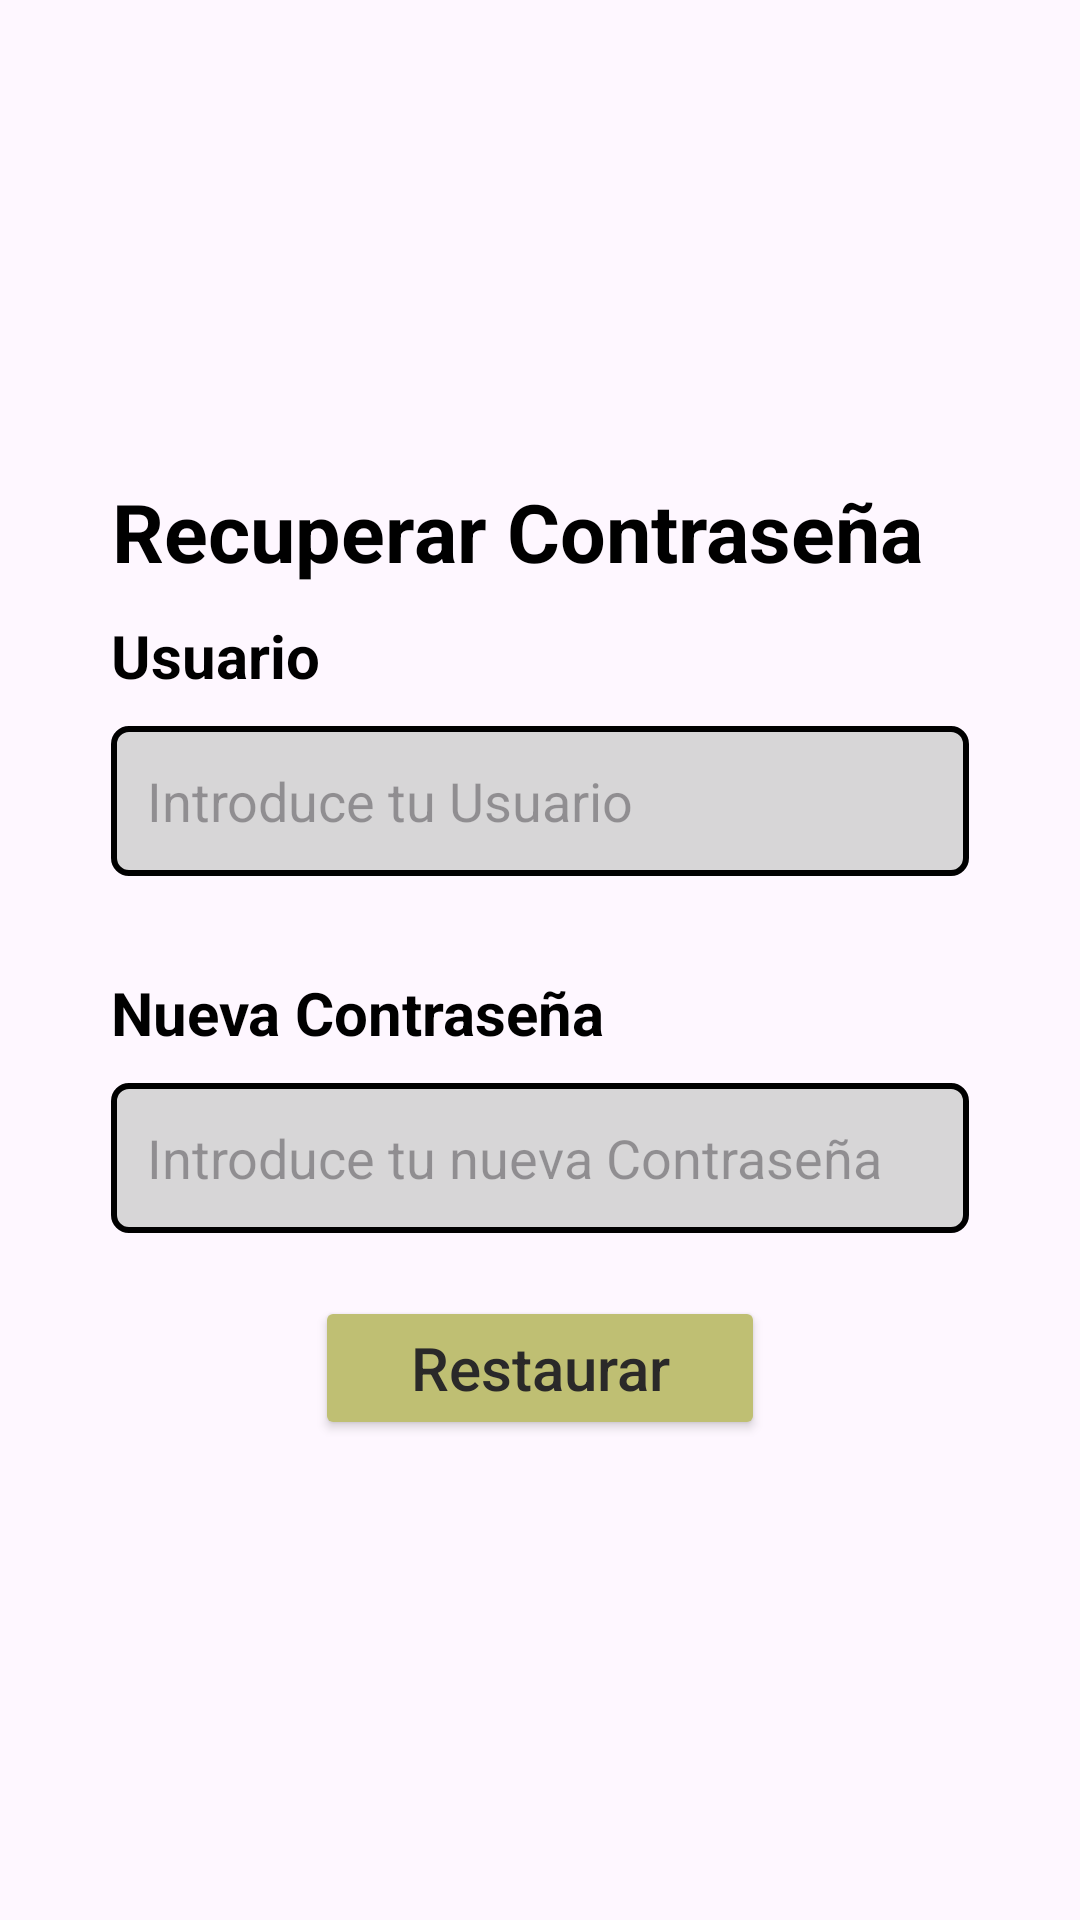

Reconstruct the res/layout file that produces this screen, plus the resources it refers to.
<!-- AndroidManifest.xml: application theme Theme.GePeTo -->
<!-- res/layout/fragment_restore_pop_up.xml -->
<?xml version="1.0" encoding="utf-8"?>
<androidx.constraintlayout.widget.ConstraintLayout xmlns:android="http://schemas.android.com/apk/res/android"
    android:layout_width="match_parent"
    android:layout_height="match_parent"
    xmlns:app="http://schemas.android.com/apk/res-auto">



    <LinearLayout

        android:id="@+id/linearLayout"
        android:layout_width="350sp"
        android:layout_height="wrap_content"
        android:orientation="vertical"
        android:padding="32dp"
        app:layout_constraintBottom_toBottomOf="parent"
        app:layout_constraintEnd_toEndOf="parent"
        app:layout_constraintStart_toStartOf="parent"
        app:layout_constraintTop_toTopOf="parent">

        <TextView
            android:id="@+id/textView6"
            android:layout_width="wrap_content"
            android:layout_height="wrap_content"
            android:text="@string/Restore"
            android:textAlignment="center"
            android:textColor="@color/black"
            android:layout_marginBottom="10sp"
            android:textSize="27sp"
            android:textStyle="bold"
            app:layout_constraintBottom_toTopOf="@+id/linearLayout"
            app:layout_constraintEnd_toEndOf="parent"
            app:layout_constraintStart_toStartOf="parent" />

        <TextView
            android:id="@+id/re_username"
            android:layout_width="match_parent"
            android:layout_height="wrap_content"
            android:text="@string/user_txt"
            android:textColor="@color/black"
            android:textSize="20sp"
            android:textStyle="bold" />

        <EditText
            android:id="@+id/rest_username"
            android:layout_width="match_parent"
            android:layout_height="50dp"
            android:layout_marginTop="10dp"
            android:background="@drawable/edittext_background"
            android:ems="10"
            android:hint="@string/introduce_tu_usuario"
            android:inputType="textEmailAddress"
            android:padding="12dp"
            android:textColor="@color/gray" />

        <TextView
            android:id="@+id/re_password"
            android:layout_width="match_parent"
            android:layout_height="wrap_content"
            android:layout_marginTop="32dp"
            android:text="@string/nueva_contraseña"
            android:textColor="@color/black"
            android:textSize="20sp"
            android:textStyle="bold" />

        <EditText
            android:id="@+id/new_password"
            android:layout_width="match_parent"
            android:layout_height="50dp"
            android:layout_marginTop="10dp"
            android:autofillHints=""
            android:background="@drawable/edittext_background"
            android:ems="10"
            android:hint="@string/introduce_tu_nueva_contraseña"
            android:inputType="textPassword"
            android:padding="12dp"
            android:textColor="@color/gray" />

        <LinearLayout
            android:layout_width="match_parent"
            android:layout_height="70sp"
            android:gravity="center"

            android:orientation="horizontal">

            <Button
                android:id="@+id/restorebtn"
                android:layout_width="150dp"
                android:layout_height="wrap_content"
                android:layout_marginTop="10sp"
                android:backgroundTint="#bfbf73"
                android:text="@string/restaurar"
                android:textAllCaps="false"
                android:textColor="#2A2929"
                android:textSize="20sp" />

        </LinearLayout>

    </LinearLayout>

</androidx.constraintlayout.widget.ConstraintLayout>
<!-- resources referenced by this layout -->
<resources>
  <color name="black">#FF000000</color>
  <color name="gray">#FF808080</color>
  <!-- drawable edittext_background (drawable) -->
  <?xml version="1.0" encoding="utf-8"?>
  <selector xmlns:android="http://schemas.android.com/apk/res/android">
  
      <item>
          <shape>
              <solid android:color="#D7D6D7" />
              <corners android:radius="5dp" />
              <stroke
                  android:width="2dp"
                  android:color="@color/black">
              </stroke>
          </shape>
      </item>
  
  
  </selector>
  <string name="Restore">Recuperar Contraseña</string>
  <string name="introduce_tu_usuario">Introduce tu Usuario</string>
  <string name="restaurar">Restaurar</string>
  <string name="user_txt">Usuario</string>
  <style name="Theme.GePeTo" parent="Base.Theme.GePeTo" />
  <style name="Base.Theme.GePeTo" parent="Theme.Material3.DayNight.NoActionBar">
          
          
          <item name="backgroundColor">#4A5BB6</item>
      </style>
</resources>
